The GitHub repository TalhaFaredi/Django-based-Data-Analysis-Dashboard contains a labelled image folder "AI" with 2 categories: not out, out. Examples follow, each with its label.

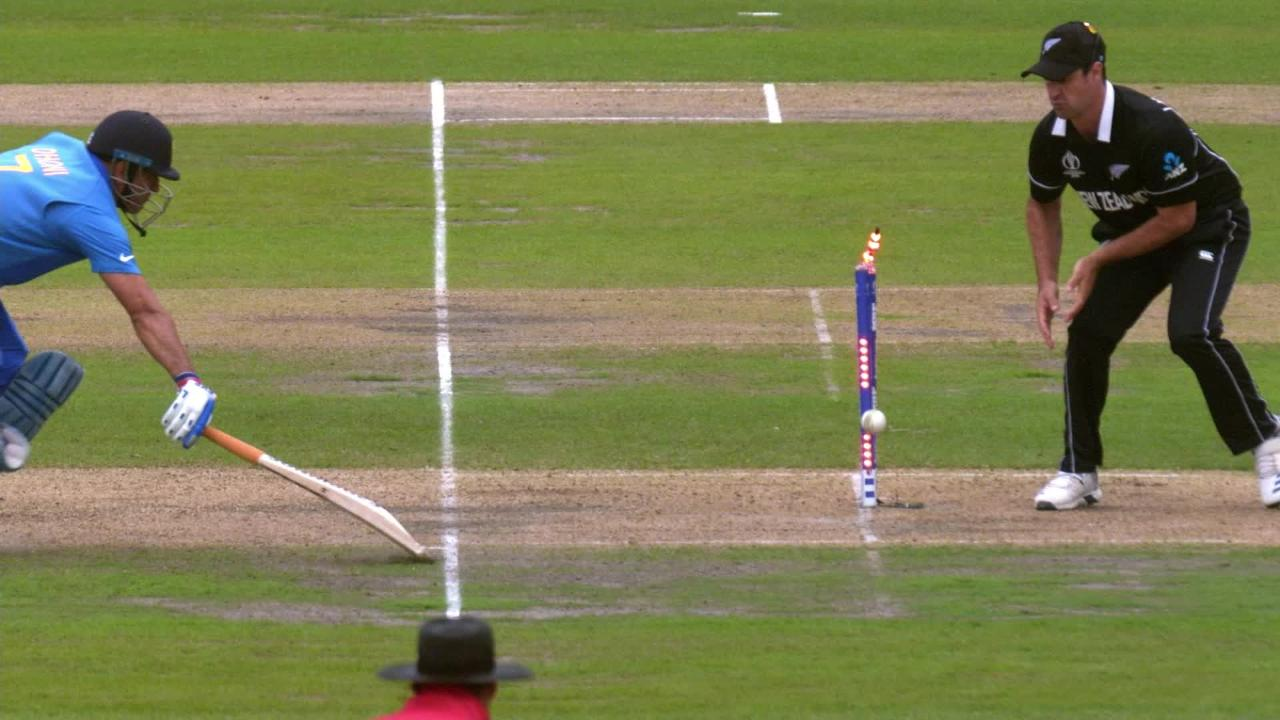
Label: out

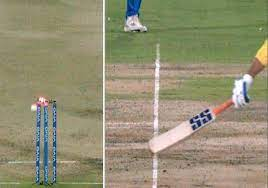
Label: not out

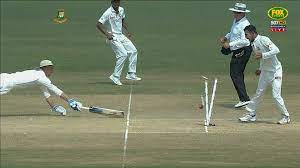
Label: out

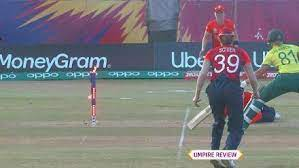
Label: out

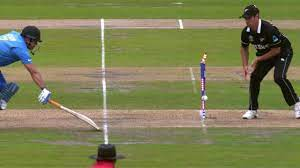
Label: out

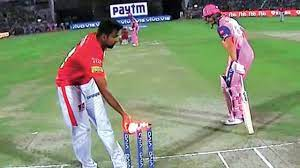
Label: out
